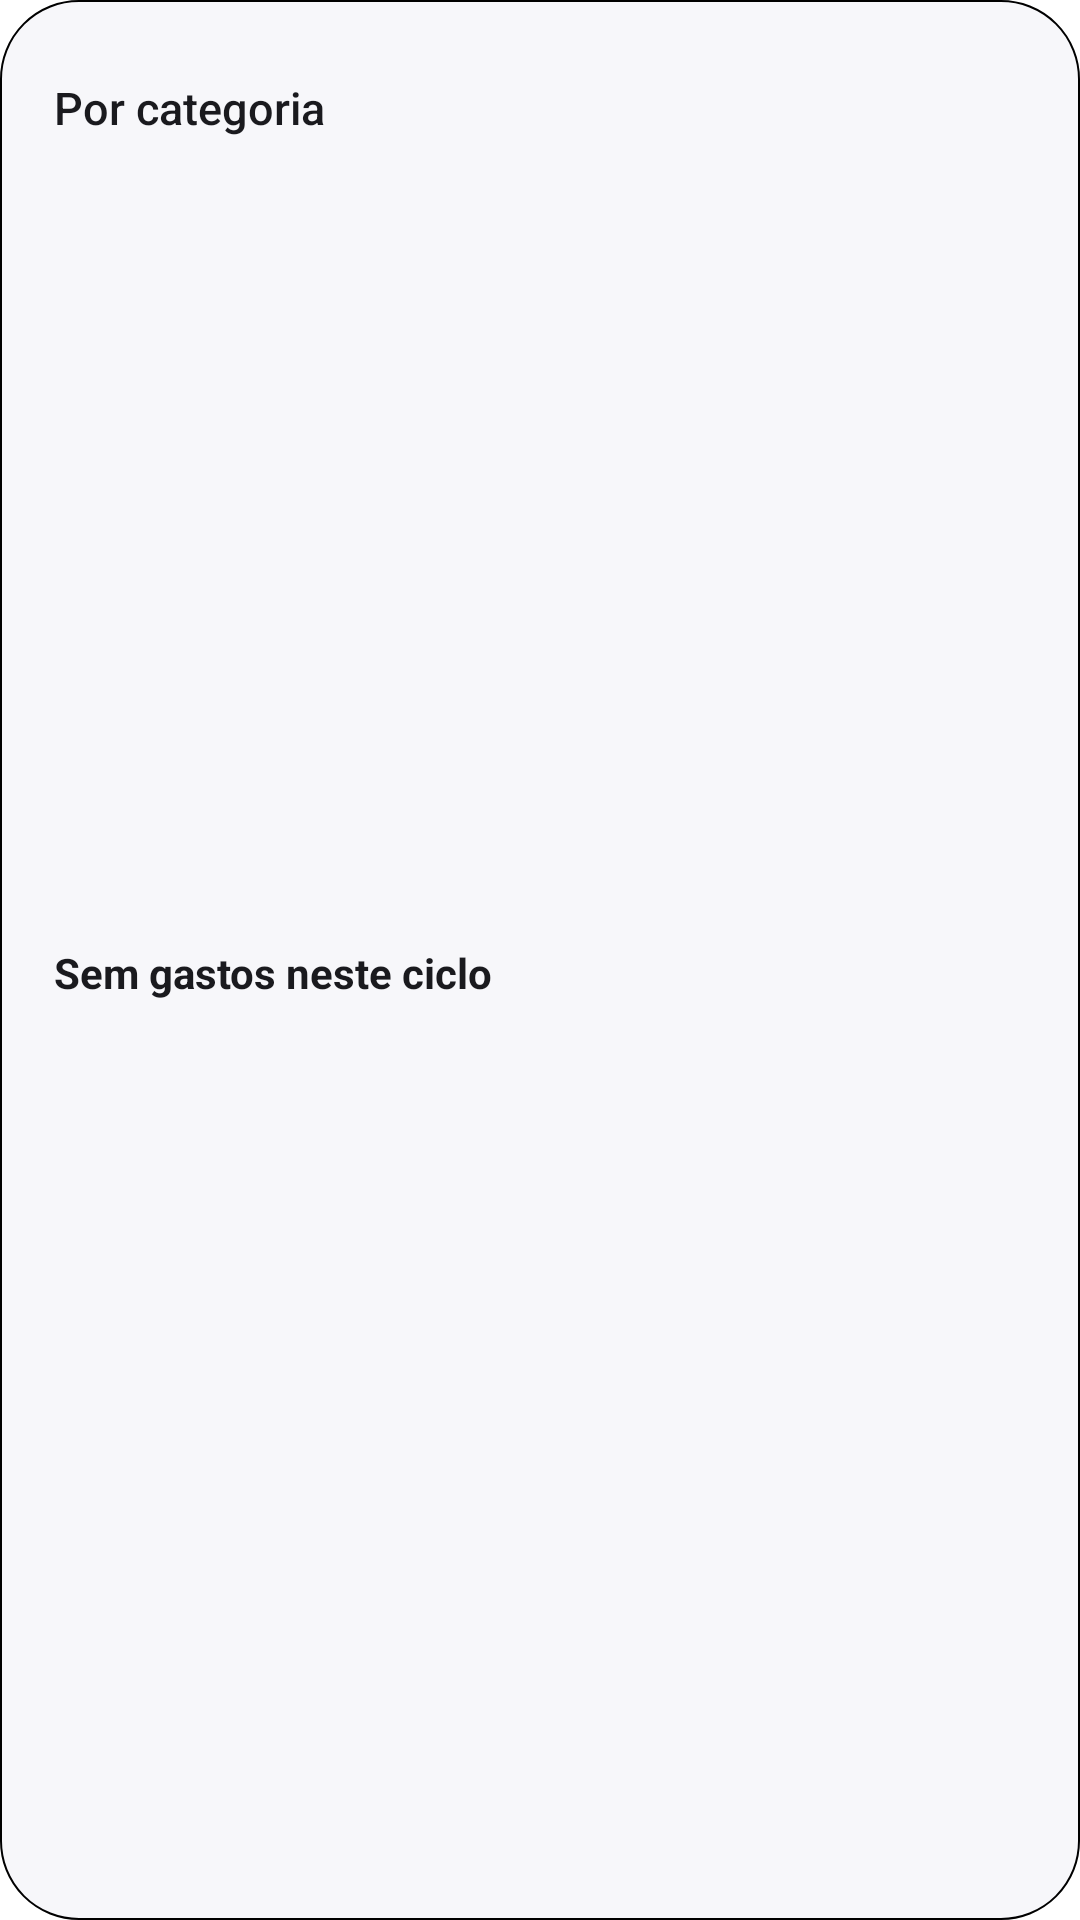

The Android layout XML behind this screen, and the referenced resources:
<!-- AndroidManifest.xml: fallback theme Theme.MaterialComponents.DayNight.NoActionBar -->
<!-- res/layout/widget_categories_compact.xml -->
<?xml version="1.0" encoding="utf-8"?>
<LinearLayout xmlns:android="http://schemas.android.com/apk/res/android"
    android:id="@android:id/background"
    android:layout_width="match_parent"
    android:layout_height="match_parent"
    android:background="@drawable/widget_bg"
    android:orientation="vertical"
    android:paddingLeft="18dp"
    android:paddingTop="14dp"
    android:paddingRight="18dp"
    android:paddingBottom="14dp">

    <LinearLayout
        android:layout_width="match_parent"
        android:layout_height="wrap_content"
        android:gravity="center_vertical"
        android:orientation="horizontal">

        <TextView
            android:id="@+id/widget_title"
            android:layout_width="0dp"
            android:layout_height="wrap_content"
            android:layout_weight="1"
            android:ellipsize="end"
            android:fontFamily="sans-serif-medium"
            android:maxLines="1"
            android:text="Por categoria"
            android:textColor="@color/widget_text"
            android:textSize="15sp" />

        <ImageView
            android:id="@+id/widget_donut"
            android:layout_width="44dp"
            android:layout_height="44dp"
            android:layout_marginStart="8dp"
            android:scaleType="fitCenter" />
    </LinearLayout>

    <LinearLayout
        android:layout_width="match_parent"
        android:layout_height="0dp"
        android:layout_marginTop="8dp"
        android:layout_weight="1"
        android:gravity="center_vertical"
        android:orientation="vertical">

        <TextView
            android:id="@+id/widget_cat_1"
            android:layout_width="match_parent"
            android:layout_height="wrap_content"
            android:ellipsize="end"
            android:maxLines="1"
            android:text="Sem gastos neste ciclo"
            android:textColor="@color/widget_text"
            android:textSize="14sp"
            android:textStyle="bold" />

        <TextView
            android:id="@+id/widget_cat_2"
            android:layout_width="match_parent"
            android:layout_height="wrap_content"
            android:layout_marginTop="4dp"
            android:ellipsize="end"
            android:maxLines="1"
            android:text=""
            android:textColor="@color/widget_text_secondary"
            android:textSize="13sp" />

        <TextView
            android:id="@+id/widget_cat_3"
            android:layout_width="match_parent"
            android:layout_height="wrap_content"
            android:layout_marginTop="4dp"
            android:ellipsize="end"
            android:maxLines="1"
            android:text=""
            android:textColor="@color/widget_text_secondary"
            android:textSize="13sp" />

        <TextView
            android:id="@+id/widget_cat_4"
            android:layout_width="match_parent"
            android:layout_height="wrap_content"
            android:layout_marginTop="4dp"
            android:ellipsize="end"
            android:maxLines="1"
            android:text=""
            android:textColor="@color/widget_text_secondary"
            android:textSize="13sp"
            android:visibility="gone" />
    </LinearLayout>

</LinearLayout>
<!-- resources referenced by this layout -->
<resources>
  <color name="widget_text">#1A1A1E</color>
  <color name="widget_text_secondary">#666670</color>
  <!-- drawable widget_bg (drawable) -->
  <?xml version="1.0" encoding="utf-8"?>
  <shape xmlns:android="http://schemas.android.com/apk/res/android" android:shape="rectangle">
      <solid android:color="@color/widget_surface" />
      <corners android:radius="26dp" />
      <stroke android:width="0.75dp" android:color="@color/widget_border" />
  </shape>
  <color name="widget_surface">#F7F7FA</color>
</resources>
